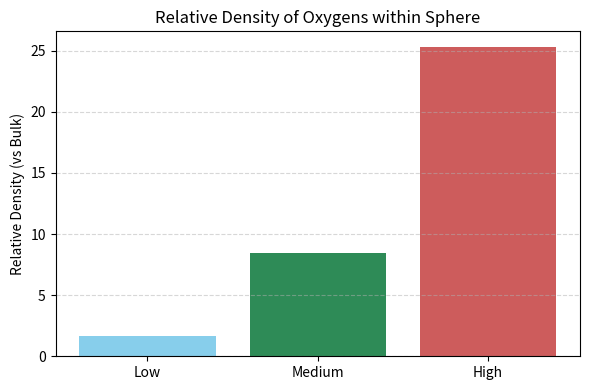
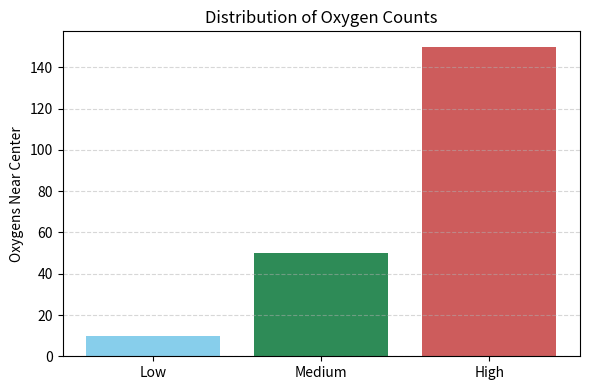
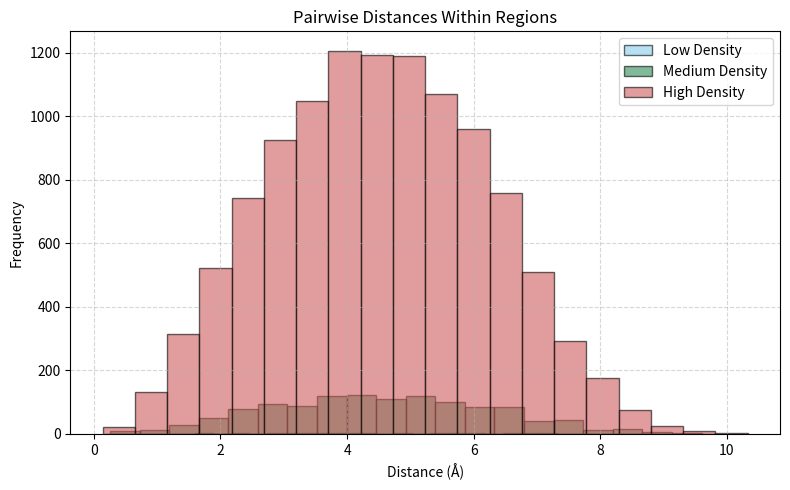

These charts were generated, in order, by the following Python code:
import matplotlib.pyplot as plt
import numpy as np
import math

# Constants
bulk_density = 0.033  # Arbitrary example value
radius = 3.5  # Angstroms
inner_volume = (4/3) * math.pi * radius**3  # Volume of spherical region
regions = {
    "Low": 10,     # 10 particles
    "Medium": 50,  # 50 particles
    "High": 150    # 150 particles
}

colors = {"Low": "skyblue", "Medium": "seagreen", "High": "indianred"}

# Store data
density_ratios = []
pairwise_distances = []
counts = []

for label, n_particles in regions.items():
    counts.append(n_particles)
    # Density = count / volume / bulk_density
    local_density = n_particles / inner_volume
    density_ratios.append(local_density / bulk_density)

    # Generate synthetic particle positions in a cube (for easier spacing)
    np.random.seed(n_particles)  # ensure reproducibility
    positions = np.random.uniform(-radius, radius, size=(n_particles, 3))

    # Calculate pairwise distances
    distances = []
    for i in range(n_particles):
        for j in range(i + 1, n_particles):
            dist = np.linalg.norm(positions[i] - positions[j])
            distances.append(dist)
    pairwise_distances.append((label, distances))

# Plot 1: Relative Density
plt.figure(figsize=(6, 4))
plt.bar(regions.keys(), density_ratios, color=[colors[k] for k in regions])
plt.ylabel("Relative Density (vs Bulk)")
plt.title("Relative Density of Oxygens within Sphere")
plt.grid(axis='y', linestyle='--', alpha=0.5)
plt.tight_layout()
plt.savefig("example_relative_density.png")
plt.close()

# Plot 2: Histogram of particle counts
plt.figure(figsize=(6, 4))
plt.bar(regions.keys(), counts, color=[colors[k] for k in regions])
plt.ylabel("Oxygens Near Center")
plt.title("Distribution of Oxygen Counts")
plt.grid(axis='y', linestyle='--', alpha=0.5)
plt.tight_layout()
plt.savefig("example_count_distribution.png")
plt.close()

# Plot 3: Pairwise distances for each region
plt.figure(figsize=(8, 5))
for label, dists in pairwise_distances:
    plt.hist(dists, bins=20, alpha=0.6, label=f"{label} Density", color=colors[label], edgecolor='black')
plt.xlabel("Distance (Å)")
plt.ylabel("Frequency")
plt.title("Pairwise Distances Within Regions")
plt.legend()
plt.grid(True, linestyle='--', alpha=0.5)
plt.tight_layout()
plt.savefig("example_pairwise_distances.png")
plt.close()
